Run: headless pygame with SDL's dummy video driver; simulated clock (each Clock.tick advances the game by its frame time, no real sleeping); random seed 0; keys injected as events and as key.get_pressed() state; no mouse input.
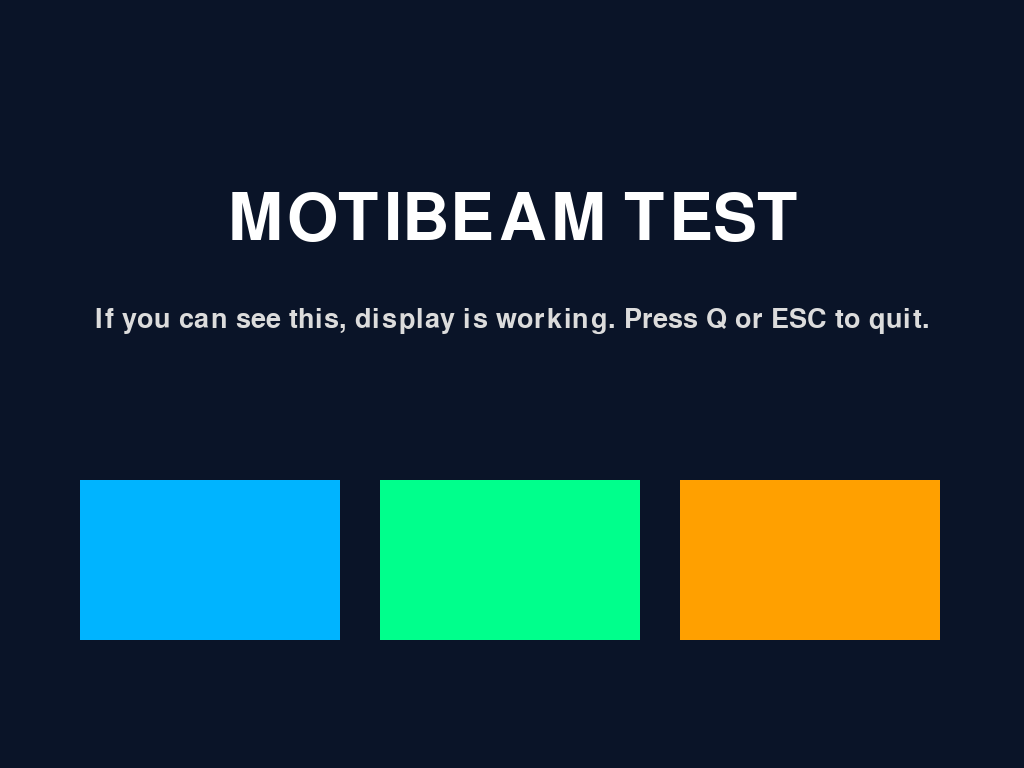
Frame 1 of 4 · flips 1–60 · no input
Frame 2 of 4 · flips 61–180 · tapped SPACE, RETURN · held RIGHT (→), D · screen unchanged from frame 1, image omitted
Frame 3 of 4 · flips 181–300 · held DOWN (↓), S · screen unchanged from frame 2, image omitted
Frame 4 of 4 · flips 301–420 · held LEFT (←), A, UP (↑), W · screen unchanged from frame 3, image omitted

The pygame program that drew these frames:

#!/usr/bin/env python3
import pygame
import sys

def main():
    pygame.init()
    print("Initializing pygame (MotiBeam launcher)...")

    # Simple 1024x768 window; we'll adjust later once we confirm it shows
    screen = pygame.display.set_mode((1024, 768))
    pygame.display.set_caption("MOTIBEAM TEST LAUNCHER")

    # Big fonts for projection
    title_font = pygame.font.SysFont(None, 96)
    body_font  = pygame.font.SysFont(None, 40)

    clock = pygame.time.Clock()
    running = True

    while running:
        for event in pygame.event.get():
            if event.type == pygame.QUIT:
                running = False
            elif event.type == pygame.KEYDOWN:
                if event.key in (pygame.K_ESCAPE, pygame.K_q):
                    running = False

        # Background
        screen.fill((10, 20, 40))

        # Title
        title_surf = title_font.render("MOTIBEAM TEST", True, (255, 255, 255))
        title_rect = title_surf.get_rect(center=(512, 220))
        screen.blit(title_surf, title_rect)

        # Instructions
        msg_surf = body_font.render(
            "If you can see this, display is working. Press Q or ESC to quit.",
            True,
            (220, 220, 220),
        )
        msg_rect = msg_surf.get_rect(center=(512, 320))
        screen.blit(msg_surf, msg_rect)

        # Three big colored blocks at the bottom
        pygame.draw.rect(screen, (0, 180, 255), (80,  480, 260, 160))
        pygame.draw.rect(screen, (0, 255, 140), (380, 480, 260, 160))
        pygame.draw.rect(screen, (255, 160, 0), (680, 480, 260, 160))

        pygame.display.flip()
        clock.tick(30)

    pygame.quit()
    sys.exit()

if __name__ == "__main__":
    main()
